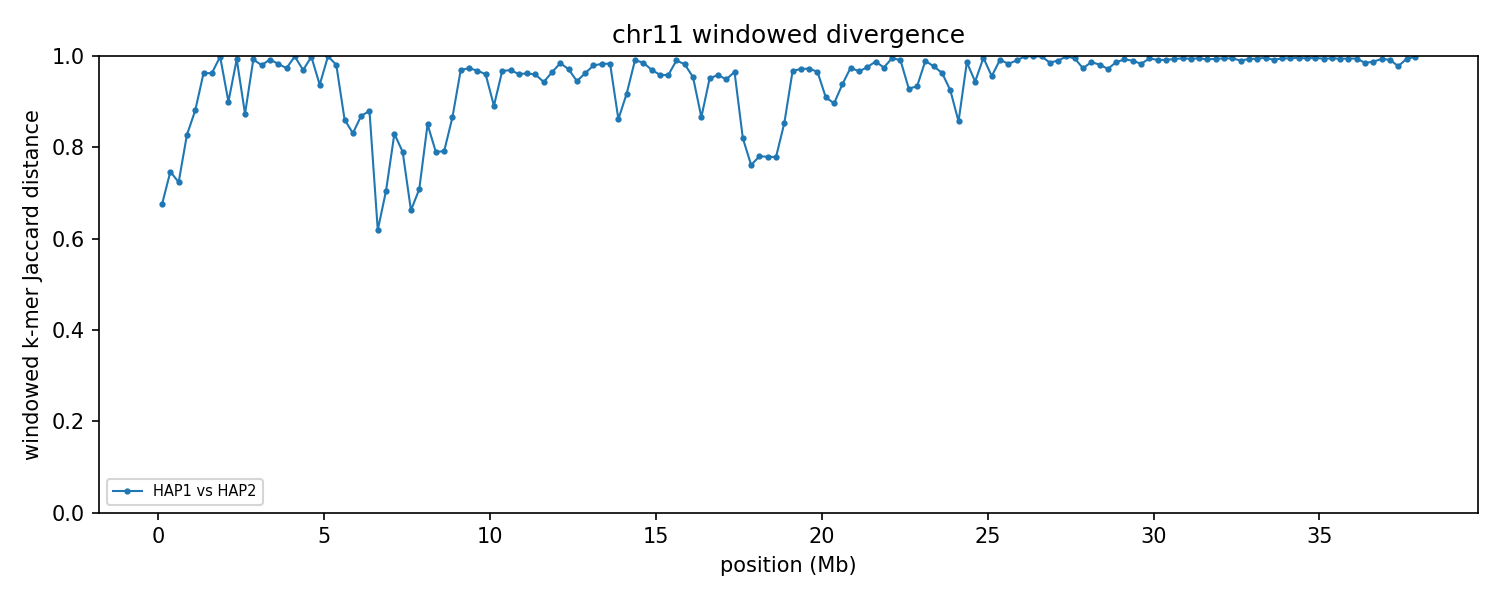

Values plotted in this chart, from the file beside it:
group	win_start	win_end	unit_a	unit_b	hap_a	hap_b	chrom_a	chrom_b	kmers_a	kmers_b	shared	union	jaccard_distance
chr11	1	250000	HAP1_chr11	HAP2_chr11	HAP1	HAP2	11	11	22583	42316	15901	48998	0.6755
chr11	250001	500000	HAP1_chr11	HAP2_chr11	HAP1	HAP2	11	11	20953	47047	13746	54254	0.7466
chr11	500001	750000	HAP1_chr11	HAP2_chr11	HAP1	HAP2	11	11	42945	34809	16839	60915	0.7236
chr11	750001	1000000	HAP1_chr11	HAP2_chr11	HAP1	HAP2	11	11	46147	70313	17129	99331	0.8276
chr11	1000001	1250000	HAP1_chr11	HAP2_chr11	HAP1	HAP2	11	11	39688	27147	7121	59714	0.8807
chr11	1250001	1500000	HAP1_chr11	HAP2_chr11	HAP1	HAP2	11	11	64552	9840	2687	71705	0.9625
chr11	1500001	1750000	HAP1_chr11	HAP2_chr11	HAP1	HAP2	11	11	28503	122618	5480	145641	0.9624
chr11	1750001	2000000	HAP1_chr11	HAP2_chr11	HAP1	HAP2	11	11	10819	126480	196	137103	0.9986
chr11	2000001	2250000	HAP1_chr11	HAP2_chr11	HAP1	HAP2	11	11	104257	151643	23276	232624	0.8999
chr11	2250001	2500000	HAP1_chr11	HAP2_chr11	HAP1	HAP2	11	11	134716	121720	1825	254611	0.9928
chr11	2500001	2750000	HAP1_chr11	HAP2_chr11	HAP1	HAP2	11	11	159423	153532	35145	277810	0.8735
chr11	2750001	3000000	HAP1_chr11	HAP2_chr11	HAP1	HAP2	11	11	110776	203113	2367	311522	0.9924
chr11	3000001	3250000	HAP1_chr11	HAP2_chr11	HAP1	HAP2	11	11	123926	110916	4623	230219	0.9799
chr11	3250001	3500000	HAP1_chr11	HAP2_chr11	HAP1	HAP2	11	11	168002	193578	2782	358798	0.9922
chr11	3500001	3750000	HAP1_chr11	HAP2_chr11	HAP1	HAP2	11	11	173527	235736	6915	402348	0.9828
chr11	3750001	4000000	HAP1_chr11	HAP2_chr11	HAP1	HAP2	11	11	165260	160630	8441	317449	0.9734
chr11	4000001	4250000	HAP1_chr11	HAP2_chr11	HAP1	HAP2	11	11	234629	22874	248	257255	0.999
chr11	4250001	4500000	HAP1_chr11	HAP2_chr11	HAP1	HAP2	11	11	199890	188673	11571	376992	0.9693
chr11	4500001	4750000	HAP1_chr11	HAP2_chr11	HAP1	HAP2	11	11	41426	235246	496	276176	0.9982
chr11	4750001	5000000	HAP1_chr11	HAP2_chr11	HAP1	HAP2	11	11	138259	137457	16343	259373	0.937
chr11	5000001	5250000	HAP1_chr11	HAP2_chr11	HAP1	HAP2	11	11	226975	20229	160	247044	0.9994
chr11	5250001	5500000	HAP1_chr11	HAP2_chr11	HAP1	HAP2	11	11	197173	21921	4160	214934	0.9806
chr11	5500001	5750000	HAP1_chr11	HAP2_chr11	HAP1	HAP2	11	11	22442	21243	5338	38347	0.8608
chr11	5750001	6000000	HAP1_chr11	HAP2_chr11	HAP1	HAP2	11	11	21399	13426	5037	29788	0.8309
chr11	6000001	6250000	HAP1_chr11	HAP2_chr11	HAP1	HAP2	11	11	22078	9575	3667	27986	0.869
chr11	6250001	6500000	HAP1_chr11	HAP2_chr11	HAP1	HAP2	11	11	16970	23435	4342	36063	0.8796
chr11	6500001	6750000	HAP1_chr11	HAP2_chr11	HAP1	HAP2	11	11	11395	13743	6937	18201	0.6189
chr11	6750001	7000000	HAP1_chr11	HAP2_chr11	HAP1	HAP2	11	11	10633	7122	4043	13712	0.7051
chr11	7000001	7250000	HAP1_chr11	HAP2_chr11	HAP1	HAP2	11	11	25669	8746	5011	29404	0.8296
chr11	7250001	7500000	HAP1_chr11	HAP2_chr11	HAP1	HAP2	11	11	10866	23983	6045	28804	0.7901
chr11	7500001	7750000	HAP1_chr11	HAP2_chr11	HAP1	HAP2	11	11	7685	7155	3749	11091	0.662
chr11	7750001	8000000	HAP1_chr11	HAP2_chr11	HAP1	HAP2	11	11	8816	14133	5183	17766	0.7083
chr11	8000001	8250000	HAP1_chr11	HAP2_chr11	HAP1	HAP2	11	11	24022	10001	4432	29591	0.8502
chr11	8250001	8500000	HAP1_chr11	HAP2_chr11	HAP1	HAP2	11	11	13080	9141	3858	18363	0.7899
chr11	8500001	8750000	HAP1_chr11	HAP2_chr11	HAP1	HAP2	11	11	9103	8306	3003	14406	0.7915
chr11	8750001	9000000	HAP1_chr11	HAP2_chr11	HAP1	HAP2	11	11	9740	23507	3935	29312	0.8658
chr11	9000001	9250000	HAP1_chr11	HAP2_chr11	HAP1	HAP2	11	11	8011	33527	1227	40311	0.9696
chr11	9250001	9500000	HAP1_chr11	HAP2_chr11	HAP1	HAP2	11	11	9769	52794	1637	60926	0.9731
chr11	9500001	9750000	HAP1_chr11	HAP2_chr11	HAP1	HAP2	11	11	8476	24217	1011	31682	0.9681
chr11	9750001	10000000	HAP1_chr11	HAP2_chr11	HAP1	HAP2	11	11	14217	37960	2006	50171	0.96
chr11	10000001	10250000	HAP1_chr11	HAP2_chr11	HAP1	HAP2	11	11	34518	53421	8641	79298	0.891
chr11	10250001	10500000	HAP1_chr11	HAP2_chr11	HAP1	HAP2	11	11	40531	18247	1864	56914	0.9672
chr11	10500001	10750000	HAP1_chr11	HAP2_chr11	HAP1	HAP2	11	11	43842	17617	1843	59616	0.9691
chr11	10750001	11000000	HAP1_chr11	HAP2_chr11	HAP1	HAP2	11	11	27699	35537	2403	60833	0.9605
chr11	11000001	11250000	HAP1_chr11	HAP2_chr11	HAP1	HAP2	11	11	55654	28747	3105	81296	0.9618
chr11	11250001	11500000	HAP1_chr11	HAP2_chr11	HAP1	HAP2	11	11	26045	32048	2254	55839	0.9596
chr11	11500001	11750000	HAP1_chr11	HAP2_chr11	HAP1	HAP2	11	11	17357	80832	5292	92897	0.943
chr11	11750001	12000000	HAP1_chr11	HAP2_chr11	HAP1	HAP2	11	11	33264	92125	4323	121066	0.9643
chr11	12000001	12250000	HAP1_chr11	HAP2_chr11	HAP1	HAP2	11	11	29316	156710	2833	183193	0.9845
chr11	12250001	12500000	HAP1_chr11	HAP2_chr11	HAP1	HAP2	11	11	34247	139415	4909	168753	0.9709
chr11	12500001	12750000	HAP1_chr11	HAP2_chr11	HAP1	HAP2	11	11	44217	48890	4852	88255	0.945
chr11	12750001	13000000	HAP1_chr11	HAP2_chr11	HAP1	HAP2	11	11	82892	31745	4185	110452	0.9621
chr11	13000001	13250000	HAP1_chr11	HAP2_chr11	HAP1	HAP2	11	11	99481	33887	2698	130670	0.9794
chr11	13250001	13500000	HAP1_chr11	HAP2_chr11	HAP1	HAP2	11	11	147608	21769	2892	166485	0.9826
chr11	13500001	13750000	HAP1_chr11	HAP2_chr11	HAP1	HAP2	11	11	131114	24061	2544	152631	0.9833
chr11	13750001	14000000	HAP1_chr11	HAP2_chr11	HAP1	HAP2	11	11	30304	23156	6502	46958	0.8615
chr11	14000001	14250000	HAP1_chr11	HAP2_chr11	HAP1	HAP2	11	11	23877	53633	5897	71613	0.9177
chr11	14250001	14500000	HAP1_chr11	HAP2_chr11	HAP1	HAP2	11	11	31611	183983	2013	213581	0.9906
chr11	14500001	14750000	HAP1_chr11	HAP2_chr11	HAP1	HAP2	11	11	25591	155326	2583	178334	0.9855
chr11	14750001	15000000	HAP1_chr11	HAP2_chr11	HAP1	HAP2	11	11	23468	32439	1637	54270	0.9698
... 92 more rows
